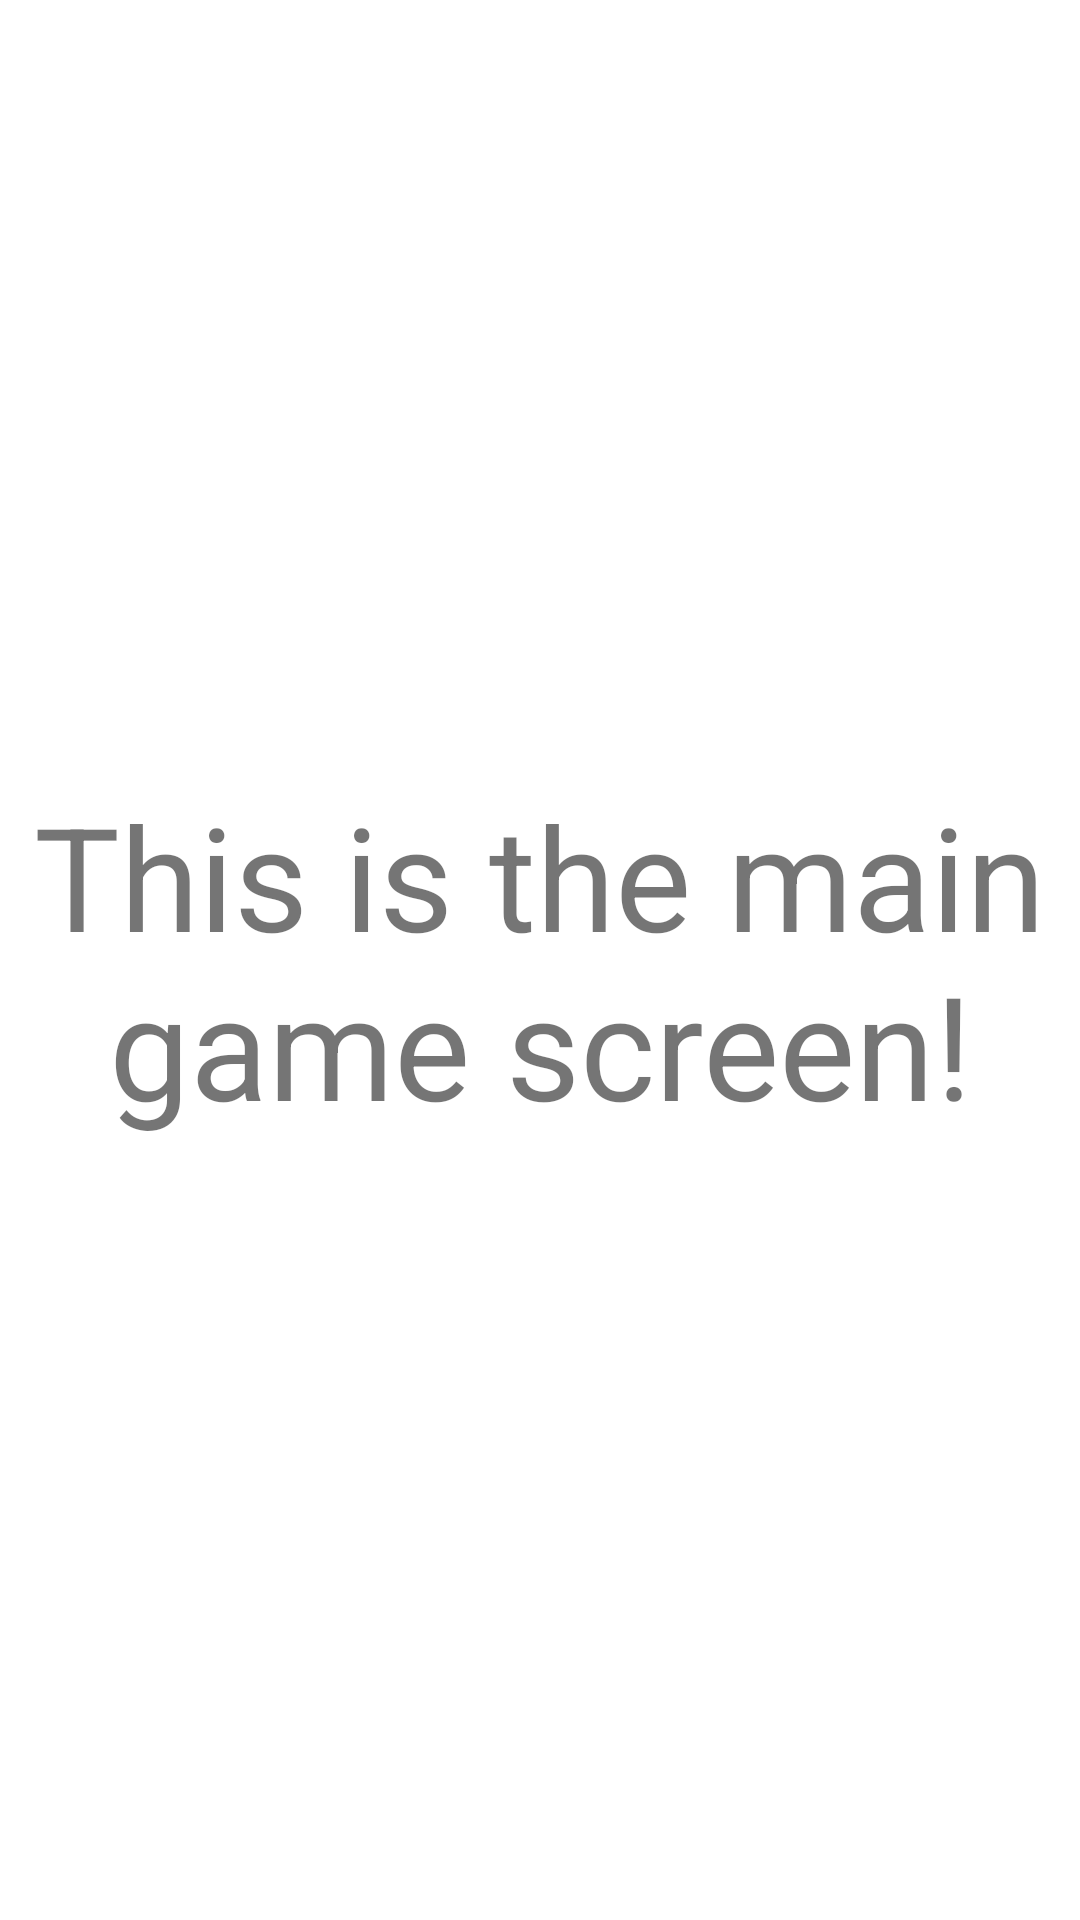

The Android layout XML behind this screen, and the referenced resources:
<!-- AndroidManifest.xml: application theme Theme.StoryGameApp -->
<!-- res/layout/game_screen.xml -->
<?xml version="1.0" encoding="utf-8"?>
<androidx.constraintlayout.widget.ConstraintLayout xmlns:android="http://schemas.android.com/apk/res/android"
    xmlns:app="http://schemas.android.com/apk/res-auto"
    xmlns:tools="http://schemas.android.com/tools"
    android:layout_width="match_parent"
    android:layout_height="match_parent">

    <TextView
        android:id="@+id/story_body_TV"
        android:layout_width="wrap_content"
        android:layout_height="wrap_content"
        android:gravity="center"
        android:text="This is the main game screen!"
        android:textSize="48sp"
        android:scrollbars="vertical"
        app:layout_constraintBottom_toBottomOf="parent"
        app:layout_constraintEnd_toEndOf="parent"
        app:layout_constraintHorizontal_bias="0.0"
        app:layout_constraintStart_toStartOf="parent"
        app:layout_constraintTop_toTopOf="parent" />

</androidx.constraintlayout.widget.ConstraintLayout>
<!-- resources referenced by this layout -->
<resources>
  <style name="Theme.StoryGameApp" parent="Theme.MaterialComponents.DayNight.DarkActionBar">
          
          <item name="colorPrimary">@color/purple_500</item>
          <item name="colorPrimaryVariant">@color/purple_700</item>
          <item name="colorOnPrimary">@color/white</item>
          
          <item name="colorSecondary">@color/teal_200</item>
          <item name="colorSecondaryVariant">@color/teal_700</item>
          <item name="colorOnSecondary">@color/black</item>
          
          <item name="android:statusBarColor">?attr/colorPrimaryVariant</item>
          
      </style>
  <color name="purple_500">#FF6200EE</color>
  <color name="purple_700">#FF3700B3</color>
  <color name="white">#FFFFFFFF</color>
  <color name="teal_200">#FF03DAC5</color>
  <color name="teal_700">#FF018786</color>
  <color name="black">#FF000000</color>
</resources>
